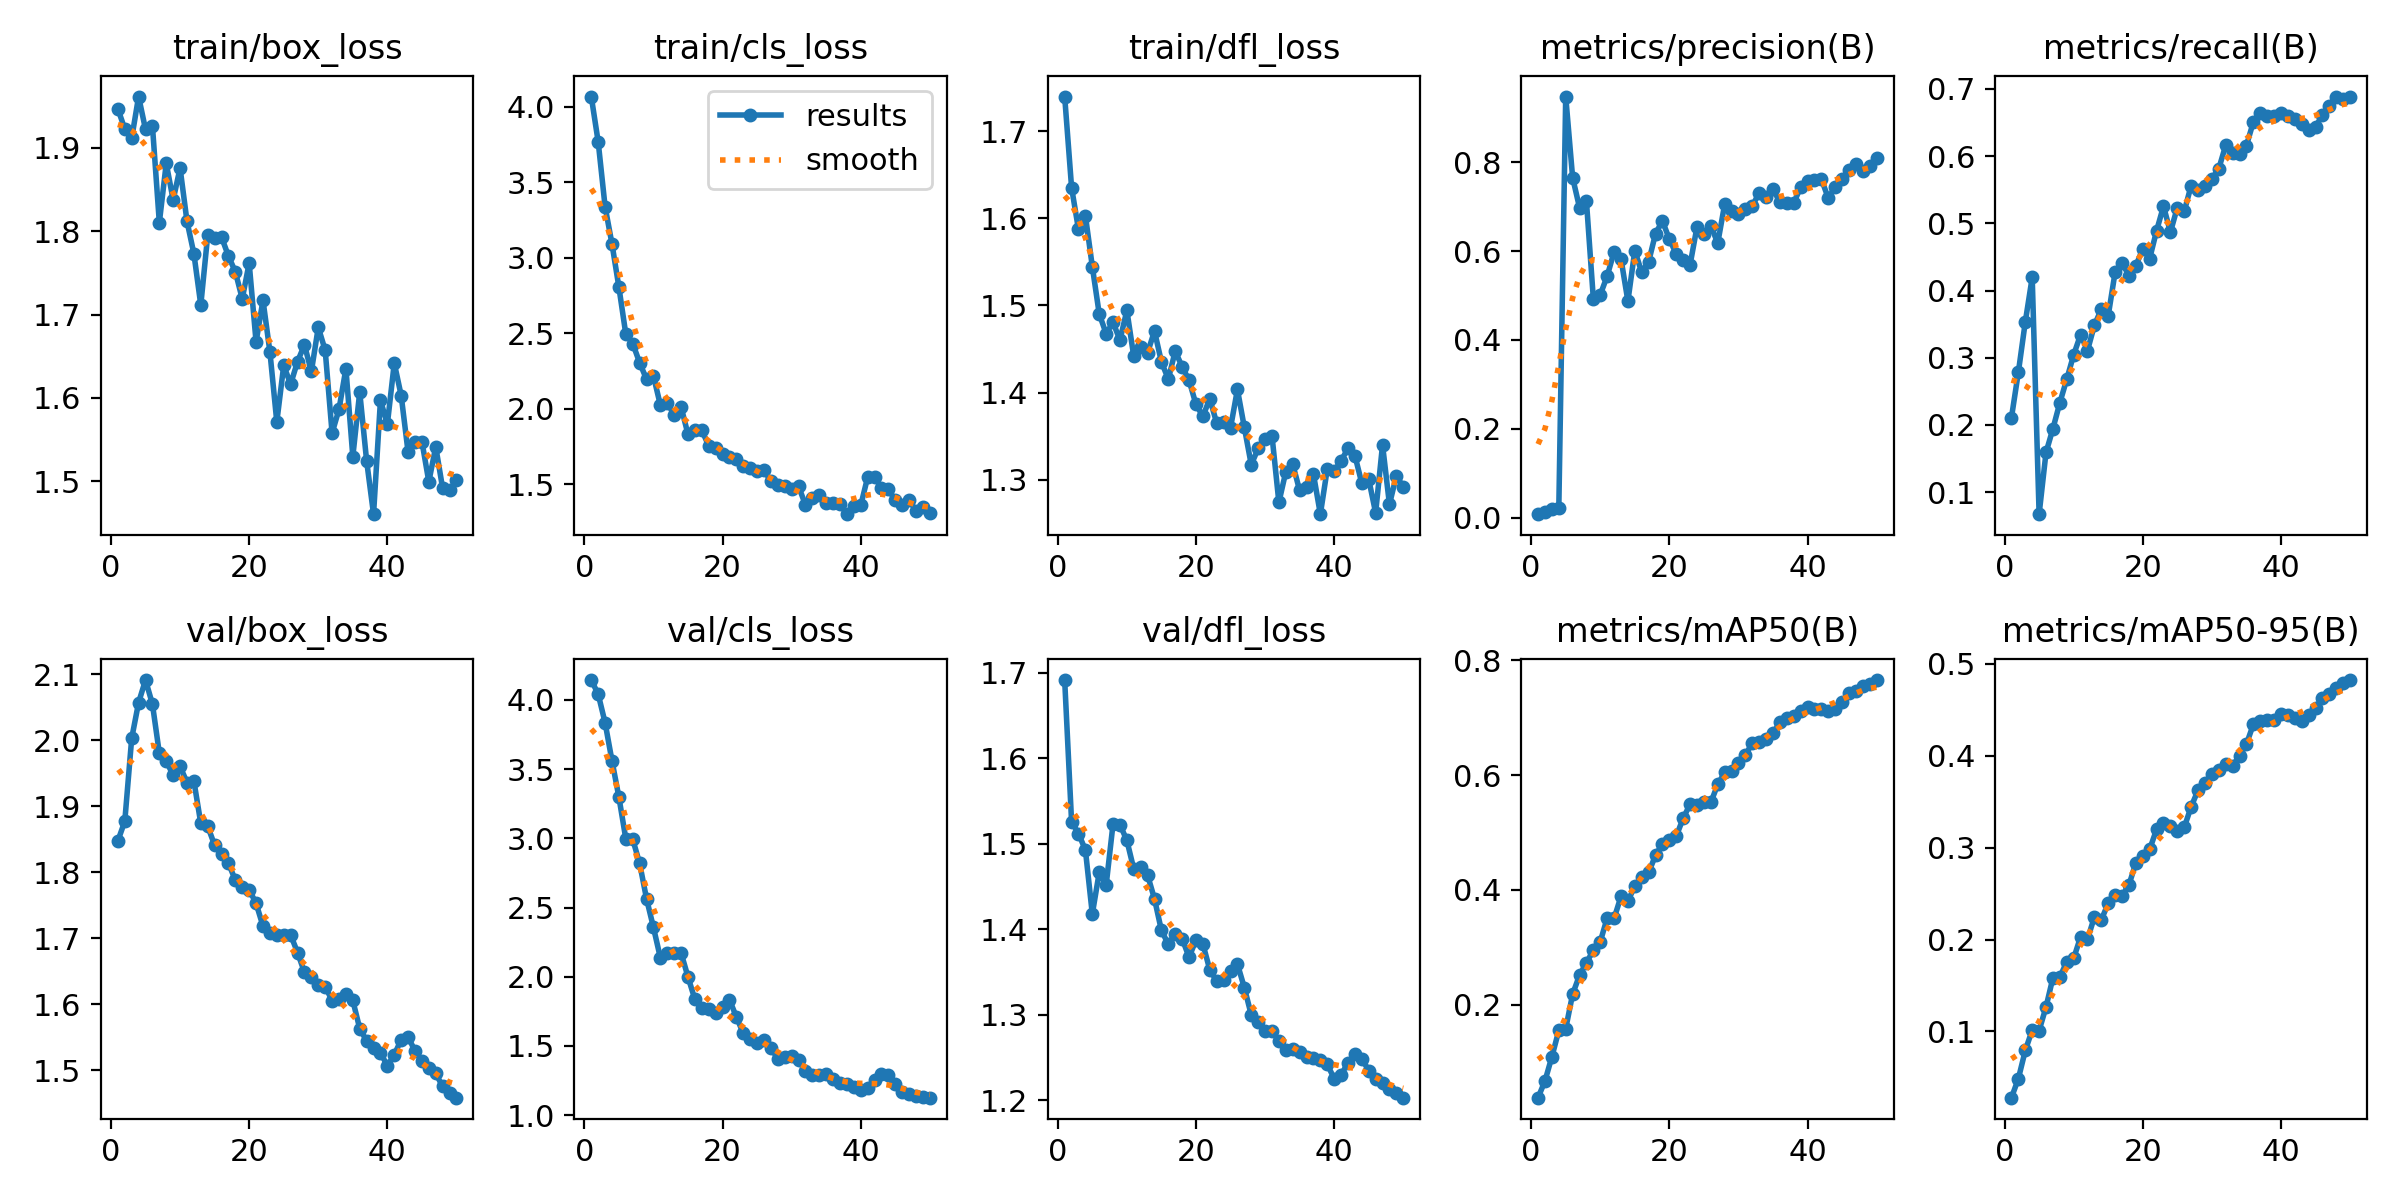

Source data for this figure (header and first rows):
epoch, time, train/box_loss, train/cls_loss, train/dfl_loss, metrics/precision(B), metrics/recall(B), metrics/mAP50(B), metrics/mAP50-95(B), val/box_loss, val/cls_loss, val/dfl_loss, lr/pg0, lr/pg1, lr/pg2
1, 32.24, 1.947, 4.068, 1.74, 0.00811, 0.211, 0.03801, 0.02795, 1.848, 4.144, 1.691, 7.272e-05, 7.272e-05, 7.272e-05
2, 60.28, 1.923, 3.768, 1.635, 0.01316, 0.2786, 0.06721, 0.0487, 1.877, 4.042, 1.526, 0.0001515, 0.0001515, 0.0001515
3, 87.6, 1.911, 3.338, 1.587, 0.01864, 0.3533, 0.1093, 0.07933, 2.003, 3.835, 1.512, 0.000227, 0.000227, 0.000227
4, 115.1, 1.962, 3.091, 1.603, 0.02131, 0.4196, 0.1551, 0.1015, 2.057, 3.56, 1.493, 0.0002993, 0.0002993, 0.0002993
5, 143.8, 1.922, 2.804, 1.545, 0.9474, 0.06716, 0.1581, 0.101, 2.091, 3.297, 1.418, 0.0003683, 0.0003683, 0.0003683
6, 172, 1.927, 2.493, 1.49, 0.7651, 0.159, 0.2183, 0.1266, 2.055, 2.996, 1.466, 0.0004341, 0.0004341, 0.0004341
7, 199.5, 1.81, 2.432, 1.468, 0.6975, 0.1944, 0.2514, 0.1585, 1.981, 2.993, 1.451, 0.0004966, 0.0004966, 0.0004966
8, 227.2, 1.881, 2.305, 1.481, 0.7117, 0.2331, 0.2731, 0.1592, 1.968, 2.819, 1.523, 0.0005559, 0.0005559, 0.0005559
9, 255.8, 1.838, 2.195, 1.46, 0.492, 0.2679, 0.2949, 0.1757, 1.947, 2.563, 1.522, 0.000612, 0.000612, 0.000612
10, 284.7, 1.876, 2.216, 1.494, 0.5015, 0.3044, 0.3097, 0.1795, 1.961, 2.356, 1.504, 0.0006648, 0.0006648, 0.0006648
11, 313.4, 1.812, 2.024, 1.441, 0.5437, 0.3341, 0.3509, 0.2029, 1.936, 2.136, 1.47, 0.0007144, 0.0007144, 0.0007144
12, 342.4, 1.773, 2.039, 1.452, 0.5982, 0.3105, 0.3502, 0.2004, 1.939, 2.173, 1.473, 0.000711, 0.000711, 0.000711
13, 370.9, 1.711, 1.958, 1.446, 0.5824, 0.3483, 0.3886, 0.2245, 1.874, 2.169, 1.463, 0.000693, 0.000693, 0.000693
14, 400.5, 1.795, 2.011, 1.471, 0.4873, 0.3722, 0.3808, 0.2215, 1.87, 2.172, 1.435, 0.000675, 0.000675, 0.000675
15, 430.1, 1.791, 1.829, 1.435, 0.6009, 0.3625, 0.4061, 0.2394, 1.841, 1.998, 1.399, 0.000657, 0.000657, 0.000657
16, 459.4, 1.793, 1.861, 1.415, 0.5521, 0.4274, 0.4232, 0.2484, 1.827, 1.836, 1.382, 0.000639, 0.000639, 0.000639
17, 488.2, 1.77, 1.857, 1.448, 0.5757, 0.4412, 0.4304, 0.2474, 1.814, 1.775, 1.395, 0.000621, 0.000621, 0.000621
18, 517.5, 1.751, 1.753, 1.43, 0.6393, 0.4221, 0.4601, 0.2595, 1.788, 1.768, 1.389, 0.000603, 0.000603, 0.000603
19, 546.4, 1.719, 1.737, 1.414, 0.6676, 0.4368, 0.4801, 0.2834, 1.777, 1.74, 1.367, 0.000585, 0.000585, 0.000585
20, 575, 1.762, 1.697, 1.386, 0.6265, 0.4619, 0.4873, 0.2909, 1.774, 1.782, 1.387, 0.000567, 0.000567, 0.000567
21, 603, 1.667, 1.677, 1.373, 0.5935, 0.4476, 0.4936, 0.2982, 1.753, 1.834, 1.383, 0.000549, 0.000549, 0.000549
22, 630.9, 1.717, 1.666, 1.393, 0.5802, 0.489, 0.5248, 0.3199, 1.719, 1.709, 1.352, 0.000531, 0.000531, 0.000531
23, 659.8, 1.655, 1.621, 1.365, 0.5692, 0.5254, 0.5493, 0.3272, 1.708, 1.591, 1.339, 0.000513, 0.000513, 0.000513
24, 688.6, 1.571, 1.605, 1.366, 0.6545, 0.4868, 0.5484, 0.3237, 1.705, 1.549, 1.34, 0.000495, 0.000495, 0.000495
25, 717.3, 1.639, 1.584, 1.359, 0.6389, 0.5234, 0.5524, 0.3184, 1.704, 1.522, 1.351, 0.000477, 0.000477, 0.000477
26, 745, 1.616, 1.594, 1.404, 0.6571, 0.5177, 0.5523, 0.3221, 1.705, 1.543, 1.359, 0.000459, 0.000459, 0.000459
27, 773.1, 1.643, 1.519, 1.36, 0.6176, 0.5561, 0.5836, 0.3445, 1.679, 1.485, 1.332, 0.000441, 0.000441, 0.000441
28, 801.9, 1.664, 1.495, 1.317, 0.7049, 0.5496, 0.6044, 0.3625, 1.649, 1.408, 1.3, 0.000423, 0.000423, 0.000423
29, 830, 1.632, 1.488, 1.336, 0.691, 0.5561, 0.6067, 0.3708, 1.642, 1.423, 1.292, 0.0004051, 0.0004051, 0.0004051
30, 858.3, 1.685, 1.466, 1.346, 0.6841, 0.5666, 0.6217, 0.3806, 1.629, 1.429, 1.28, 0.0003871, 0.0003871, 0.0003871
31, 886.2, 1.657, 1.485, 1.351, 0.6955, 0.5812, 0.6341, 0.3842, 1.627, 1.402, 1.281, 0.0003691, 0.0003691, 0.0003691
32, 915.4, 1.558, 1.362, 1.274, 0.7012, 0.6161, 0.6563, 0.3905, 1.606, 1.316, 1.269, 0.0003511, 0.0003511, 0.0003511
33, 943.5, 1.586, 1.406, 1.309, 0.7309, 0.6039, 0.6568, 0.3892, 1.608, 1.287, 1.259, 0.0003331, 0.0003331, 0.0003331
34, 972.2, 1.635, 1.428, 1.318, 0.7221, 0.6039, 0.6623, 0.3997, 1.615, 1.292, 1.259, 0.0003151, 0.0003151, 0.0003151
35, 1001, 1.529, 1.372, 1.288, 0.7387, 0.6156, 0.6726, 0.4126, 1.606, 1.296, 1.256, 0.0002971, 0.0002971, 0.0002971
36, 1030, 1.607, 1.378, 1.292, 0.7098, 0.6508, 0.6921, 0.4341, 1.563, 1.259, 1.251, 0.0002791, 0.0002791, 0.0002791
37, 1058, 1.524, 1.368, 1.306, 0.7075, 0.664, 0.6998, 0.4381, 1.545, 1.229, 1.249, 0.0002611, 0.0002611, 0.0002611
38, 1086, 1.46, 1.301, 1.26, 0.7083, 0.6598, 0.7036, 0.439, 1.534, 1.223, 1.247, 0.0002431, 0.0002431, 0.0002431
39, 1114, 1.597, 1.355, 1.312, 0.7433, 0.6599, 0.7111, 0.439, 1.527, 1.205, 1.242, 0.0002251, 0.0002251, 0.0002251
40, 1143, 1.568, 1.359, 1.31, 0.7584, 0.6646, 0.7192, 0.4452, 1.507, 1.18, 1.225, 0.0002071, 0.0002071, 0.0002071
41, 1171, 1.642, 1.547, 1.322, 0.7606, 0.6604, 0.7157, 0.4446, 1.524, 1.199, 1.23, 0.0001891, 0.0001891, 0.0001891
42, 1198, 1.603, 1.549, 1.336, 0.7615, 0.6548, 0.7158, 0.4411, 1.546, 1.251, 1.244, 0.0001711, 0.0001711, 0.0001711
43, 1225, 1.535, 1.472, 1.328, 0.7188, 0.6482, 0.7118, 0.4373, 1.551, 1.298, 1.254, 0.0001531, 0.0001531, 0.0001531
44, 1253, 1.547, 1.464, 1.296, 0.7443, 0.6383, 0.7152, 0.4446, 1.529, 1.291, 1.249, 0.0001351, 0.0001351, 0.0001351
45, 1281, 1.548, 1.392, 1.301, 0.7619, 0.6437, 0.7274, 0.4522, 1.515, 1.225, 1.235, 0.0001171, 0.0001171, 0.0001171
46, 1309, 1.499, 1.362, 1.262, 0.7826, 0.6609, 0.7429, 0.4629, 1.504, 1.169, 1.224, 9.9081e-05, 9.9081e-05, 9.9081e-05
47, 1337, 1.541, 1.396, 1.34, 0.7948, 0.6751, 0.746, 0.4667, 1.495, 1.152, 1.22, 8.10828e-05, 8.10828e-05, 8.10828e-05
48, 1365, 1.491, 1.32, 1.272, 0.7805, 0.6875, 0.7548, 0.474, 1.476, 1.141, 1.213, 6.30846e-05, 6.30846e-05, 6.30846e-05
49, 1393, 1.489, 1.346, 1.304, 0.7909, 0.6844, 0.7587, 0.4795, 1.466, 1.132, 1.208, 4.50864e-05, 4.50864e-05, 4.50864e-05
50, 1422, 1.501, 1.306, 1.292, 0.8086, 0.6886, 0.7654, 0.4824, 1.459, 1.127, 1.203, 2.70882e-05, 2.70882e-05, 2.70882e-05
